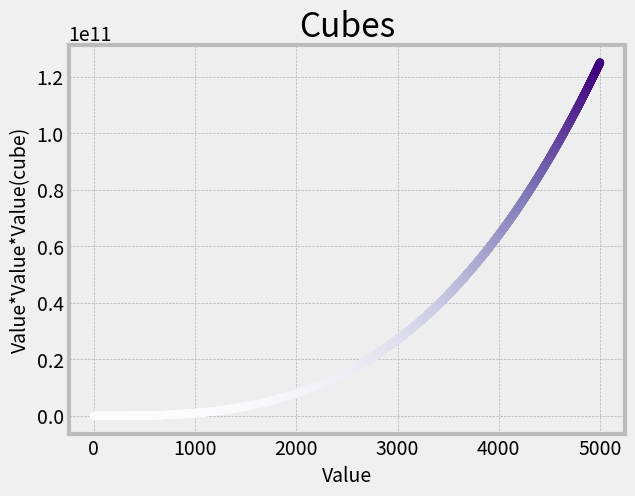

This figure's Python source:
import matplotlib.pyplot as plt

# making the x-y values
x_values = list(range(0, 5001))
y_values = [x**3 for x in x_values]

# creating the plot and style
plt.style.use(["fivethirtyeight", "bmh"])
fig, ax = plt.subplots()
ax.scatter(x_values, y_values, c=y_values, cmap=plt.cm.Purples, s=30)

# title and labels
ax.set_title("Cubes", fontsize=24)
ax.set_xlabel("Value", fontsize=14)
ax.set_ylabel("Value*Value*Value(cube)", fontsize=14)
ax.tick_params(axis='both', labelsize=14)

# showing the output
plt.show()

